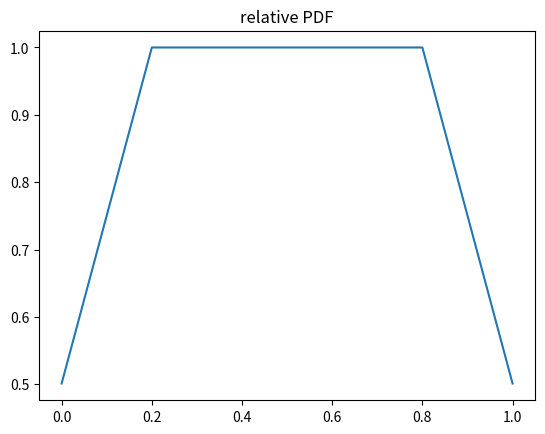

This chart was generated by the following Python code:
import numpy as np
from matplotlib import pyplot as plt
plt.ion()


jump_len=0.2
ruler_len=1.0
npt=1001

try:
    print(vals.keys())
except:
    vals={}

dx=ruler_len/(npt-1)
nn=int(jump_len/dx)

x=np.linspace(0,ruler_len,npt)
mat=np.zeros([npt,npt])

for i in range(npt):
    imin=i-nn
    imax=i+nn+1
    if imin<0:
        imin=0
    if imax>npt:
        imax=npt
    mat[imin:imax,i]=1.0/(imax-imin)

#xx=np.zeros(npt)
#xx[npt//10]=1.0
#y=mat@xx

ee,vv=np.linalg.eig(mat)
ind=np.argmax(np.real(ee))
val=np.real(vv[0,ind]/vv[npt//2,ind])
vals[npt]=val
print(val,val-(0.5+1.25/npt))
plt.clf();
vec=np.real(vv[:,ind])
vec=vec/vec.max()
plt.clf();
plt.plot(x,vec)
plt.title('relative PDF')
plt.show()
print('largest eigenvalue is ',np.real(ee[ind]),', expected 1.')
if False:  #this was because I was bored and wanted to look at the higher order Taylor series terms
    xvec=[kk for kk in vals.keys()]
    yvec=[vals[kk] for kk in xvec]
    xvec=1/np.asarray(xvec)
    yvec=np.asarray(yvec)
    pp=np.polyfit(xvec,yvec,2)
    print(pp)
